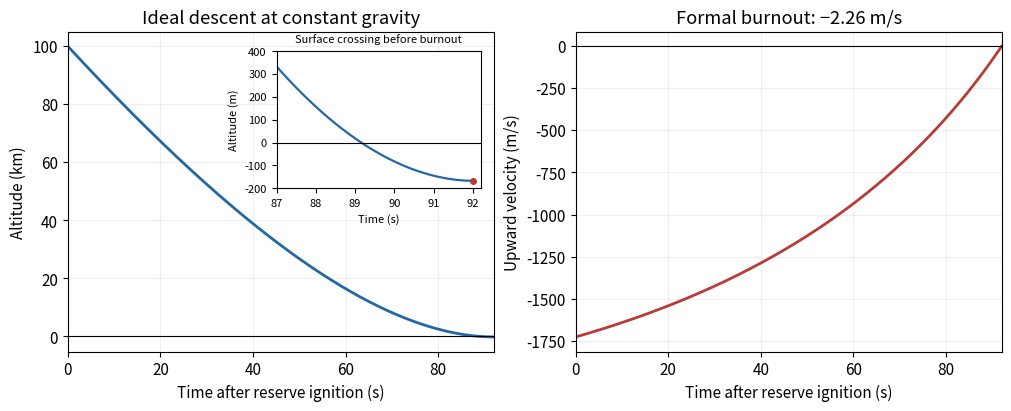

Write the Python code that produced this figure. (Note: this script raises an exception after producing the figure.)
"""Plot the ideal reserve burn. Tested with Python 3.14, NumPy 2.3.5, Matplotlib 3.10.7."""
from pathlib import Path

import matplotlib
matplotlib.use("Agg")
import matplotlib.pyplot as plt
import numpy as np


def main():
    g, exhaust = 9.81, 2500.0
    burn = 160.0
    launch_log = np.log(540000.0 / 140000.0)
    v_b = exhaust * launch_log - g * burn
    z_b = exhaust * (burn - 56.0 * launch_log) - g * burn**2 / 2
    height = z_b + v_b**2 / (2 * g)
    w_i = np.sqrt(2 * g * (height - 100000.0))
    rate = 26000.0 / 92.0
    time = np.linspace(0, 92, 1001)
    mass = 40000.0 - rate * time
    velocity = -w_i + exhaust * np.log(40000.0 / mass) - g * time
    altitude = (100000.0 - w_i * time
                + exhaust * (time - mass / rate * np.log(40000.0 / mass))
                - g * time**2 / 2)
    plt.rcParams.update({"font.size": 11, "figure.facecolor": "white",
                         "axes.facecolor": "white", "savefig.facecolor": "white"})
    fig, axes = plt.subplots(1, 2, figsize=(10, 4), layout="constrained")
    ax = axes[0]
    ax.plot(time, altitude / 1000, color="#2368a2", linewidth=2)
    ax.axhline(0, color="black", linewidth=0.8)
    ax.set(xlabel="Time after reserve ignition (s)", ylabel="Altitude (km)",
           title="Ideal descent at constant gravity", xlim=(0, 92))
    ax.grid(alpha=0.2)
    inset = ax.inset_axes([0.49, 0.51, 0.48, 0.43])
    inset.plot(time, altitude, color="#2368a2", linewidth=1.6)
    inset.axhline(0, color="black", linewidth=0.8)
    inset.plot(92, altitude[-1], "o", color="#b73b36", markersize=4)
    inset.set(xlim=(87, 92.2), ylim=(-200, 400), xlabel="Time (s)", ylabel="Altitude (m)")
    inset.tick_params(labelsize=8)
    inset.xaxis.label.set_size(8)
    inset.yaxis.label.set_size(8)
    inset.set_title("Surface crossing before burnout", fontsize=8)
    ax = axes[1]
    ax.plot(time, velocity, color="#b73b36", linewidth=2)
    ax.axhline(0, color="black", linewidth=0.8)
    ax.set(xlabel="Time after reserve ignition (s)", ylabel="Upward velocity (m/s)",
           title="Formal burnout: −2.26 m/s", xlim=(0, 92))
    ax.grid(alpha=0.2)
    fig.savefig(Path.cwd() / Path(__file__).with_suffix(".png").name,
                dpi=110, metadata={"Software": "codex-wiki figure generator"})
    plt.close(fig)


if __name__ == "__main__":
    main()
